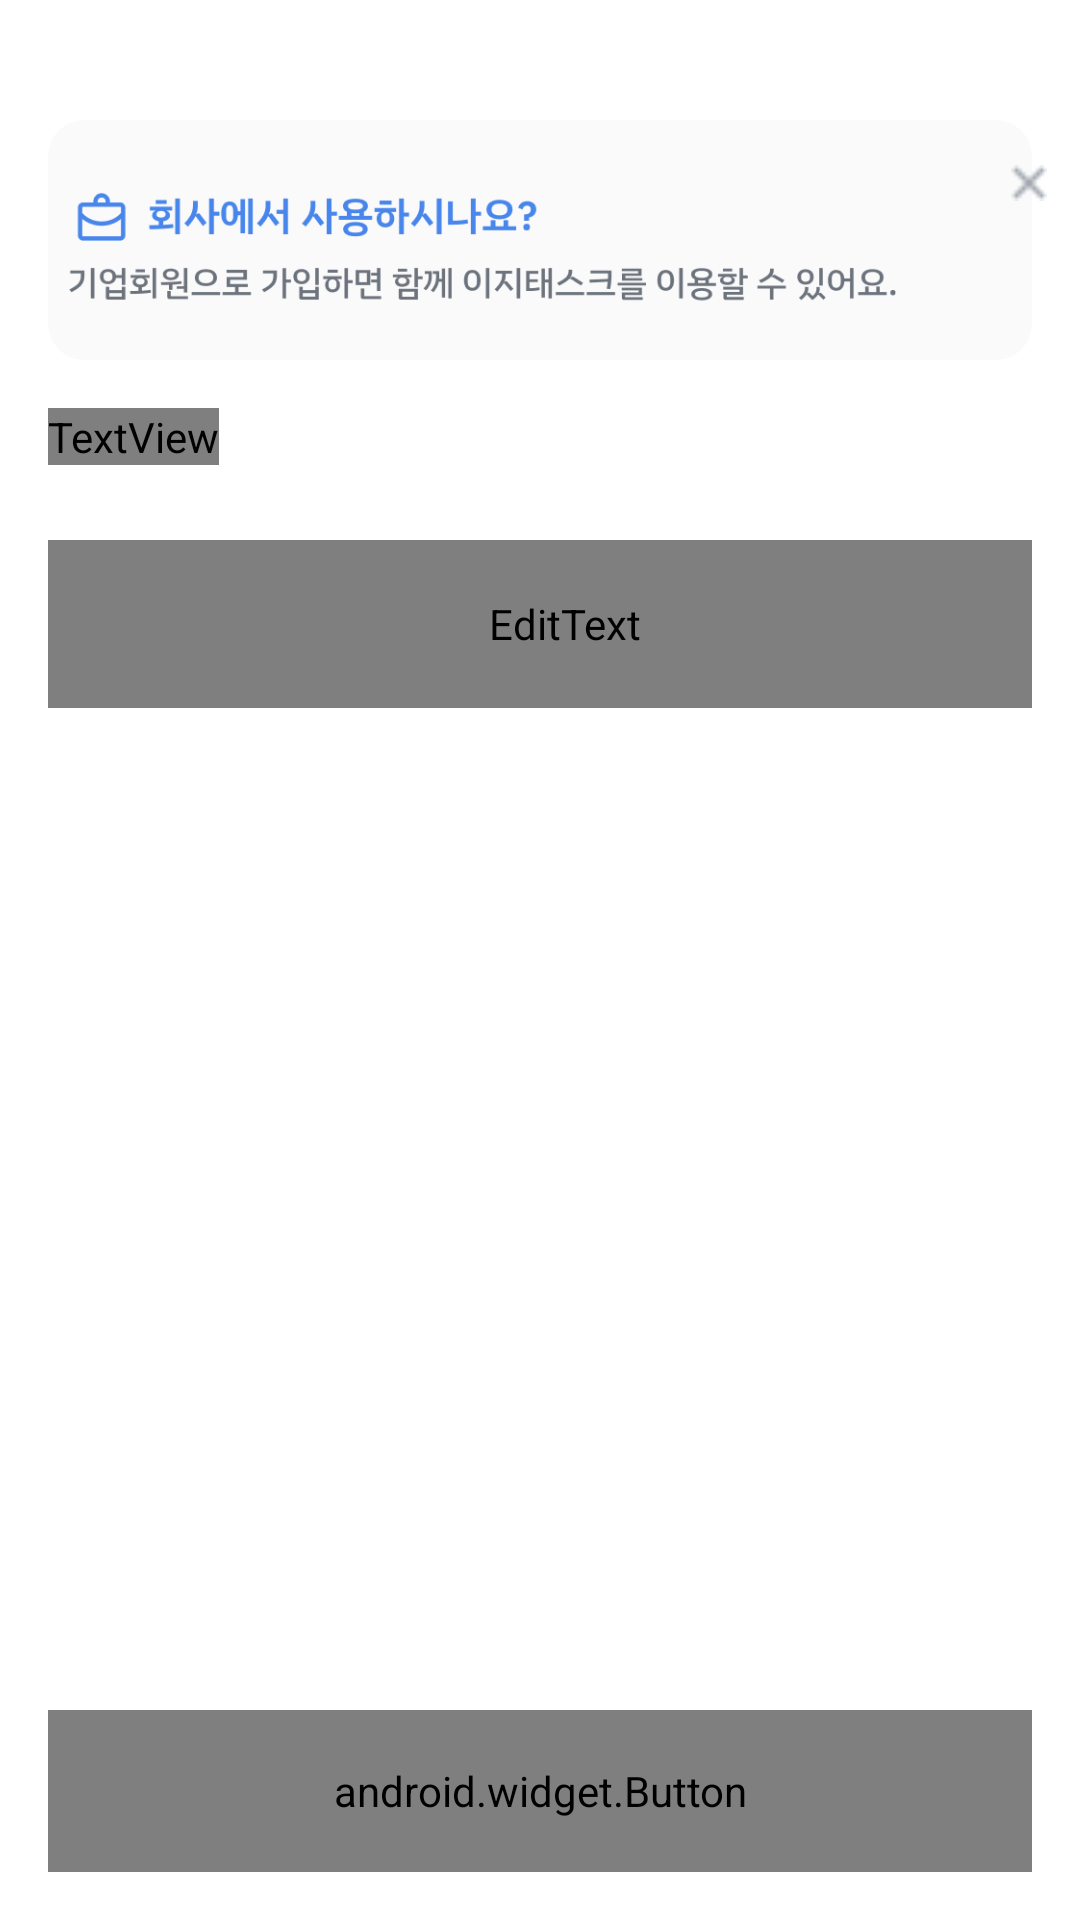

Reconstruct the res/layout file that produces this screen, plus the resources it refers to.
<!-- AndroidManifest.xml: application theme Theme.Easytask -->
<!-- res/layout/fragment_signupemail.xml -->
<?xml version="1.0" encoding="utf-8"?>
<androidx.constraintlayout.widget.ConstraintLayout xmlns:android="http://schemas.android.com/apk/res/android"
    xmlns:app="http://schemas.android.com/apk/res-auto"
    android:layout_width="match_parent"
    android:layout_height="match_parent">

    <LinearLayout
        android:id="@+id/layout_signup"
        android:layout_width="match_parent"
        android:layout_height="wrap_content"
        android:layout_marginTop="20dp"
        android:orientation="vertical"
        app:layout_constraintTop_toTopOf="parent">

        <ImageButton
            android:id="@+id/btn_back"
            android:layout_width="wrap_content"
            android:layout_height="wrap_content"
            android:layout_marginLeft="16dp"
            android:layout_marginRight="16dp"
            android:background="@android:color/transparent"
            android:scaleType="fitCenter"
            android:src="@drawable/findid_back" />

        <FrameLayout
            android:id="@+id/layout_banner"
            android:layout_width="match_parent"
            android:layout_height="wrap_content"
            android:layout_marginTop="20dp">

            <androidx.cardview.widget.CardView
                android:layout_width="match_parent"
                android:layout_height="80dp"
                android:layout_marginLeft="16dp"
                android:layout_marginRight="16dp"
                app:cardBackgroundColor="@color/easy_signup_background"
                app:cardCornerRadius="12dp"
                app:cardElevation="0dp">

                <ImageButton
                    android:id="@+id/btn_movecompany"
                    android:layout_width="match_parent"
                    android:layout_height="match_parent"
                    android:layout_gravity="center"
                    android:layout_marginLeft="16dp"
                    android:layout_marginTop="15dp"
                    android:layout_marginRight="35dp"
                    android:layout_marginBottom="15dp"
                    android:background="@android:color/transparent"
                    android:scaleType="fitCenter"
                    android:src="@drawable/signup_banner" />

            </androidx.cardview.widget.CardView>

            <ImageButton
                android:id="@+id/btn_bannerex"
                android:layout_width="12dp"
                android:layout_height="12dp"
                android:layout_gravity="end"
                android:layout_marginTop="15dp"
                android:layout_marginRight="11dp"
                android:background="@android:color/transparent"
                android:scaleType="fitCenter"
                android:src="@drawable/signup_ex" />

        </FrameLayout>

        <TextView
            android:layout_width="wrap_content"
            android:layout_height="wrap_content"
            android:layout_marginLeft="16dp"
            android:layout_marginTop="16dp"
            android:layout_marginRight="16dp"
            android:fontFamily="@font/ibmmedium"
            android:text="자주 사용하는\n이메일 주소를 적어주세요"
            android:textColor="@color/easy_dark"
            android:textSize="22sp" />

        <FrameLayout
            android:layout_width="match_parent"
            android:layout_height="wrap_content"
            android:layout_marginLeft="16dp"
            android:layout_marginTop="25dp"
            android:layout_marginRight="16dp">

            <EditText
                android:id="@+id/et_email"
                android:layout_width="match_parent"
                android:layout_height="56dp"
                android:background="@drawable/shape_login_et"
                android:fontFamily="@font/ibmmedium"
                android:hint="이메일 주소"
                android:inputType="textEmailAddress"
                android:paddingLeft="16dp"
                android:textColor="@color/easy_dark"
                android:textColorHint="@color/easy_login_light"
                android:textSize="16sp" />

            <ImageButton
                android:id="@+id/btn_erase_email"
                android:layout_width="wrap_content"
                android:layout_height="wrap_content"
                android:layout_gravity="end|center_vertical"
                android:layout_marginRight="20dp"
                android:background="@android:color/transparent"
                android:scaleType="fitCenter"
                android:src="@drawable/login_id_icon"
                android:visibility="invisible" />

        </FrameLayout>

        <TextView
            android:id="@+id/tv_warn"
            android:layout_width="wrap_content"
            android:layout_height="wrap_content"
            android:layout_marginLeft="16dp"
            android:layout_marginTop="5dp"
            android:layout_marginRight="16dp"
            android:fontFamily="@font/ibmmedium"
            android:text="이미 가입된 이메일 주소에요."
            android:textColor="@color/easy_red"
            android:visibility="invisible" />


    </LinearLayout>

    <android.widget.Button
        android:id="@+id/btn_next"
        android:layout_width="match_parent"
        android:layout_height="54dp"
        android:layout_marginLeft="16dp"
        android:layout_marginRight="16dp"
        android:layout_marginBottom="16dp"
        android:background="@drawable/shape_login_btn"
        android:enabled="false"
        android:fontFamily="@font/ibmmedium"
        android:text="다음"
        android:textColor="@color/easy_login_light"
        android:textSize="16sp"
        app:layout_constraintBottom_toBottomOf="parent" />

</androidx.constraintlayout.widget.ConstraintLayout>
<!-- resources referenced by this layout -->
<resources>
  <color name="easy_dark">#313441</color>
  <color name="easy_login_light">#D3D7DC</color>
  <color name="easy_red">#EB5757</color>
  <color name="easy_signup_background">#FAFAFB</color>
  <!-- drawable login_id_icon: png bitmap (drawable-v24, 546 bytes) -->
  <!-- drawable shape_login_btn (drawable) -->
  <?xml version="1.0" encoding="utf-8"?>
  <shape xmlns:android="http://schemas.android.com/apk/res/android">
  
      <solid android:color="@color/easy_light"/>
  
      <stroke
          android:color="@color/easy_light"
          android:width="1dp"/>
  
      <corners
          android:topLeftRadius="8dp"
          android:topRightRadius="8dp"
          android:bottomLeftRadius="8dp"
          android:bottomRightRadius="8dp"/>
  
  
  </shape>
  <!-- drawable shape_login_et (drawable) -->
  <?xml version="1.0" encoding="utf-8"?>
  <shape xmlns:android="http://schemas.android.com/apk/res/android">
  
      <stroke
          android:color="@color/easy_light"
          android:width="1dp"/>
  
      <corners
          android:topLeftRadius="8dp"
          android:topRightRadius="8dp"
          android:bottomLeftRadius="8dp"
          android:bottomRightRadius="8dp"/>
  
  
  </shape>
  <!-- drawable signup_banner: png bitmap (drawable, 18900 bytes) -->
  <!-- drawable signup_ex: png bitmap (drawable, 230 bytes) -->
  <style name="Theme.Easytask" parent="Theme.MaterialComponents.DayNight.NoActionBar">
          
          <item name="colorPrimary">@color/easy_skyblue</item>
          <item name="colorPrimaryVariant">@color/easy_skyblue</item>
          <item name="colorOnPrimary">@color/white</item>
          
          <item name="colorSecondary">@color/teal_200</item>
          <item name="colorSecondaryVariant">@color/teal_700</item>
          <item name="colorOnSecondary">@color/black</item>
          
          <item name="android:statusBarColor">@color/white</item>
          <item name="android:windowLightStatusBar">true</item>
          <item name="android:windowIsTranslucent">true</item>
          
          <item name="bottomSheetDialogTheme">@style/AppBottomSheetDialogTheme</item>
      </style>
  <color name="easy_light">#EFF1F3</color>
  <color name="easy_skyblue">#4886EB</color>
  <color name="white">#FFFFFFFF</color> #6C737C
  <color name="teal_200">#FF03DAC5</color>
  <color name="teal_700">#FF018786</color>
  <color name="black">#FF000000</color>
  <style name="AppBottomSheetDialogTheme" parent="Theme.Design.Light.BottomSheetDialog">
          <item name="bottomSheetStyle">@style/AppModalStyle</item>
      </style>
  <style name="AppModalStyle" parent="Widget.Design.BottomSheet.Modal">
          <item name="android:background">@drawable/shape_bottomsheet</item>
      </style>
</resources>
